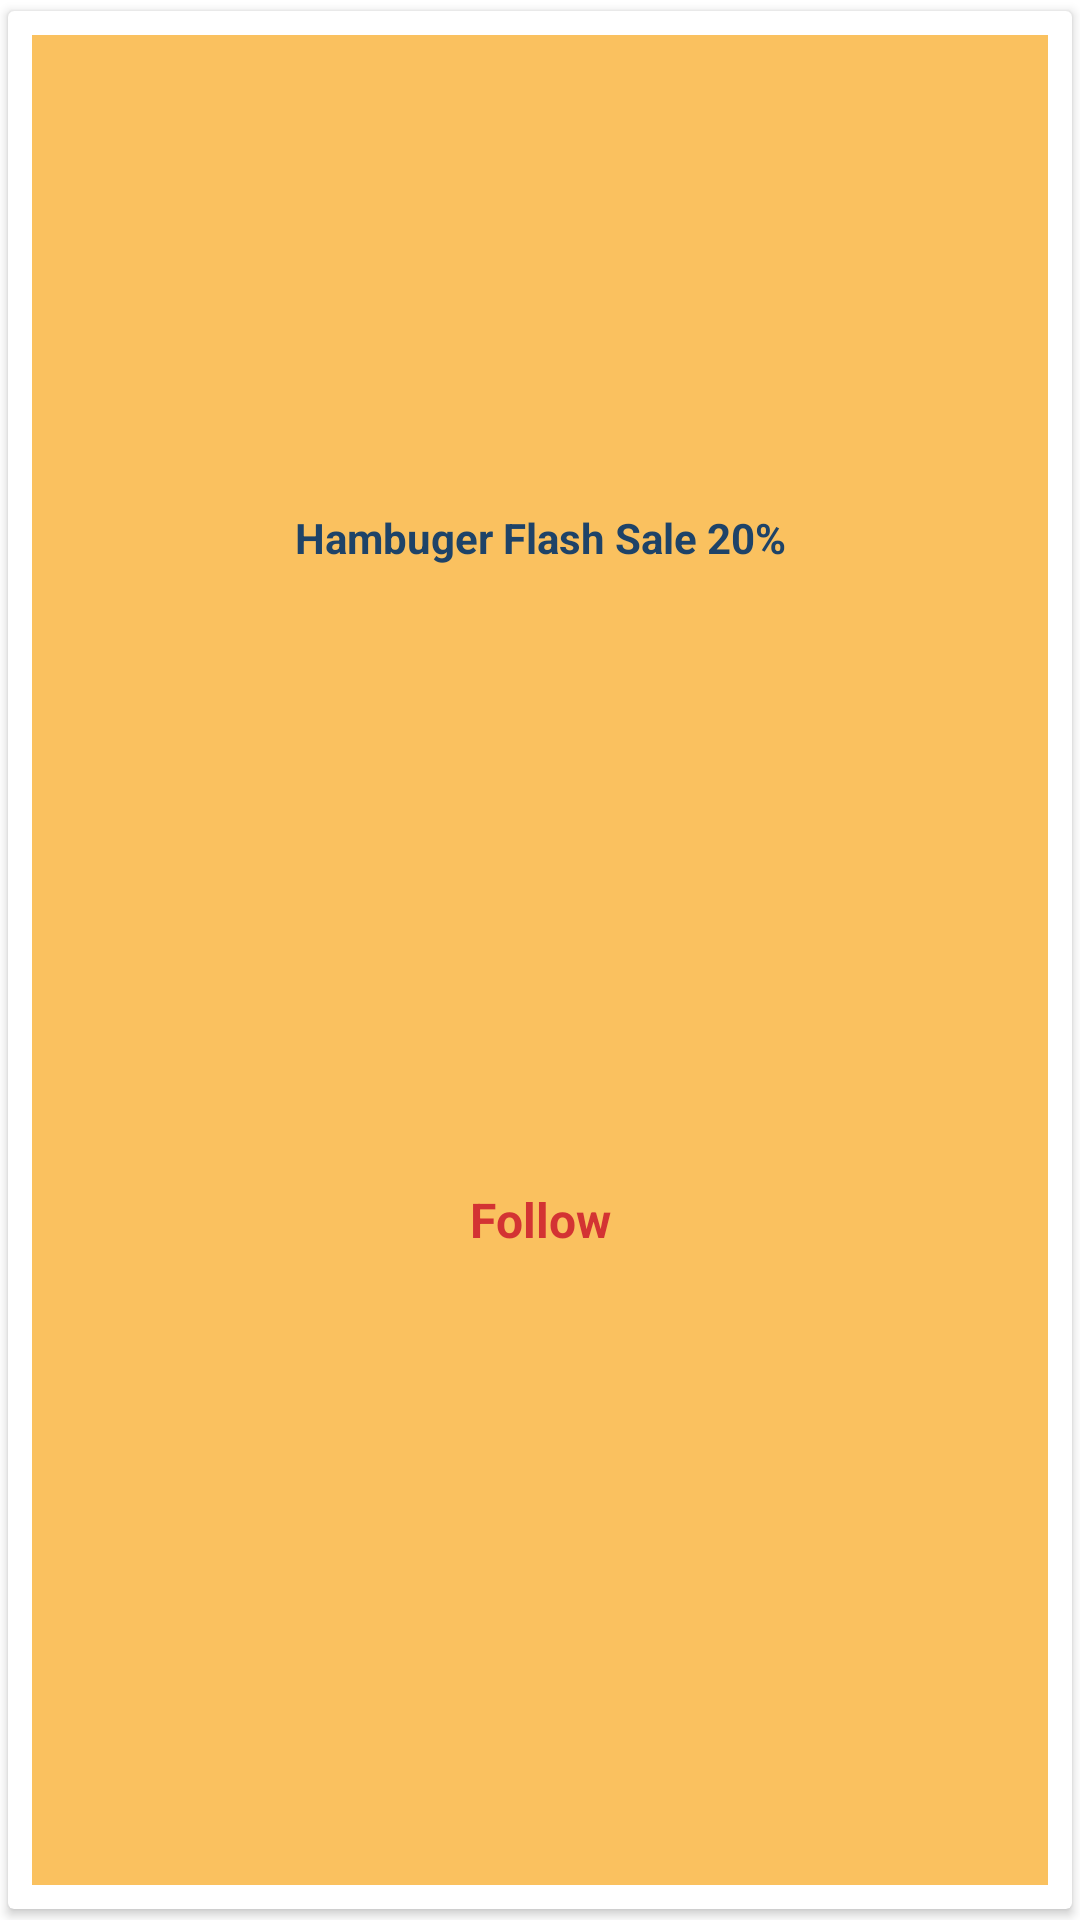

Produce the Android XML layout that renders to this screen, including the resource entries it uses.
<!-- AndroidManifest.xml: application theme Theme.Login_Register_fix -->
<!-- res/layout/topshop.xml -->
<?xml version="1.0" encoding="utf-8"?>
<androidx.cardview.widget.CardView xmlns:android="http://schemas.android.com/apk/res/android"
    xmlns:app="http://schemas.android.com/apk/res-auto"
    xmlns:tools="http://schemas.android.com/tools"
    android:layout_width="wrap_content"
    android:layout_height="wrap_content"
    app:cardElevation="2dp"
    app:cardUseCompatPadding="true"
    android:outlineSpotShadowColor="@color/black">

    <FrameLayout
        android:layout_width="match_parent"
        android:layout_height="match_parent"
        android:layout_margin="8dp"
        android:background="@color/grow"
        android:padding="6dp">

        <androidx.constraintlayout.widget.ConstraintLayout
            android:layout_width="match_parent"
            android:layout_height="match_parent"
            android:orientation="vertical">

            <ImageView
                android:id="@+id/product_img"
                android:layout_width="match_parent"
                android:layout_height="150dp"
                android:scaleType="centerCrop"
                android:src="@drawable/hambuger"
                app:layout_constraintEnd_toEndOf="parent"
                app:layout_constraintStart_toStartOf="parent"
                app:layout_constraintTop_toTopOf="parent" />

            <TextView
                android:id="@+id/product_Name"
                android:layout_width="match_parent"
                android:layout_height="wrap_content"
                android:gravity="center"
                android:padding="2dp"
                android:text="Hambuger Flash Sale 20%"
                android:textColor="@color/dark_blue"
                android:textSize="14sp"
                android:textStyle="bold"
                app:layout_constraintEnd_toEndOf="parent"
                app:layout_constraintStart_toStartOf="parent"
                app:layout_constraintTop_toBottomOf="@+id/product_img" />

            <TextView
                android:id="@+id/product_price"
                android:layout_width="match_parent"
                android:layout_height="wrap_content"
                android:gravity="center"
                android:text="Follow"
                android:textColor="@color/red"
                android:textSize="16sp"
                android:textStyle="bold"
                app:layout_constraintBottom_toBottomOf="parent"
                app:layout_constraintEnd_toEndOf="parent"
                app:layout_constraintStart_toStartOf="parent"
                app:layout_constraintTop_toBottomOf="@+id/product_Name" />/>

        </androidx.constraintlayout.widget.ConstraintLayout>
    </FrameLayout>

</androidx.cardview.widget.CardView>
<!-- resources referenced by this layout -->
<resources>
  <color name="black">#FF000000</color>
  <color name="dark_blue">#1e4368</color>
  <color name="grow">#FAC15F</color>
  <color name="red">#d33333</color>
  <style name="Theme.Login_Register_fix" parent="Base.Theme.Login_Register_fix" />
  <style name="Base.Theme.Login_Register_fix" parent="Theme.MaterialComponents.DayNight.NoActionBar">
          
  
          
          <item name="colorButtonNormal">@color/my_button_background</item>
          
      </style>
  <color name="my_button_background">@color/grey</color>
  <color name="grey">#A4E6E6E5</color>
</resources>
